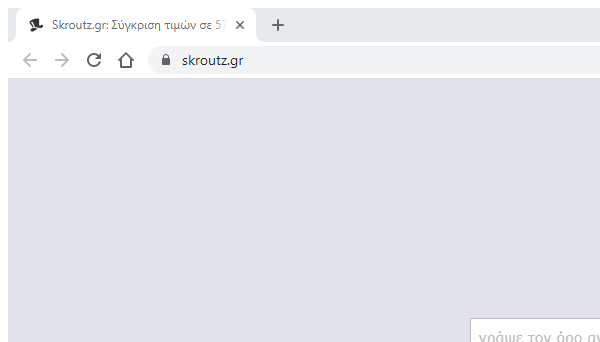
Task: A process to scrape data from a website and store them to CSV file
Workflow: Main

Step 1: Attach Window 'chrome.exe How' in window 'Skroutz.gr: Σύγκριση τιμών σε 5750+ καταστήματα!' (chrome.exe)

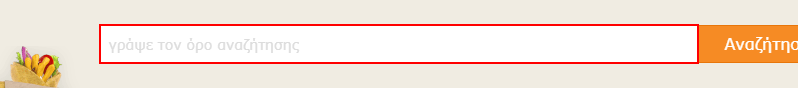
Step 2: type [user_input] into the text box 'search-bar-input'

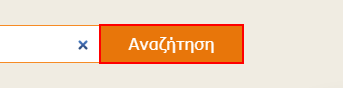
Step 3: click on the button

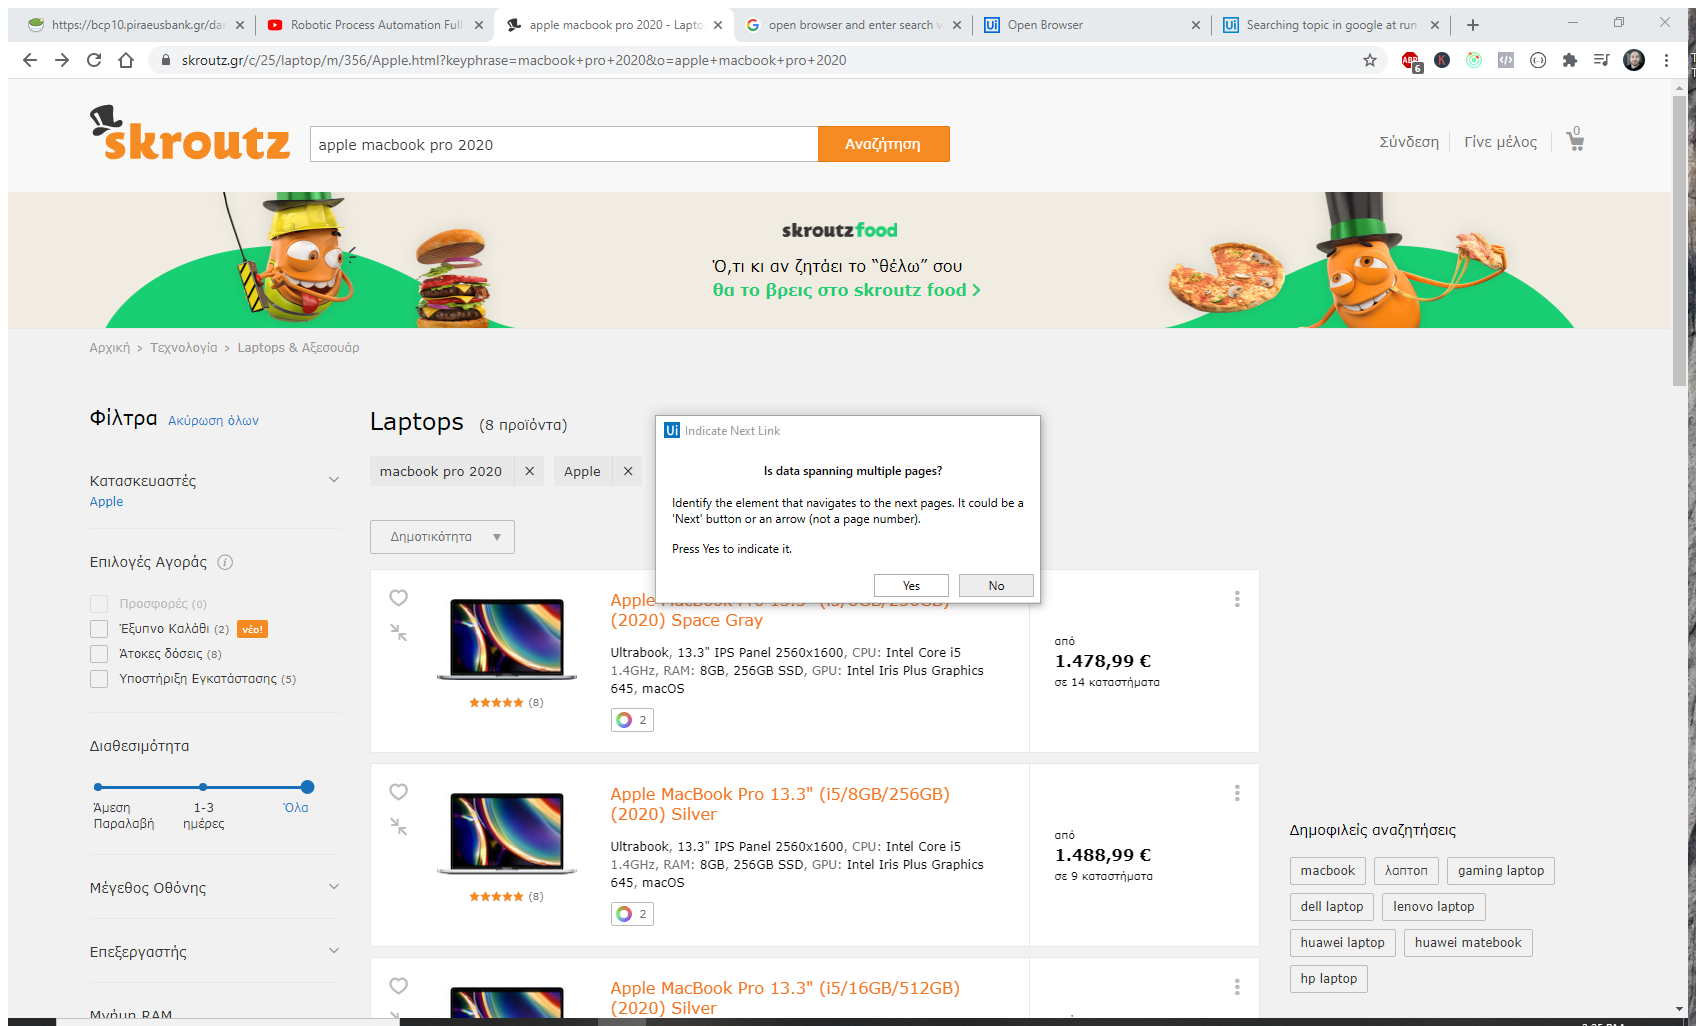
Step 4: Attach Browser 'Applemacb Page'

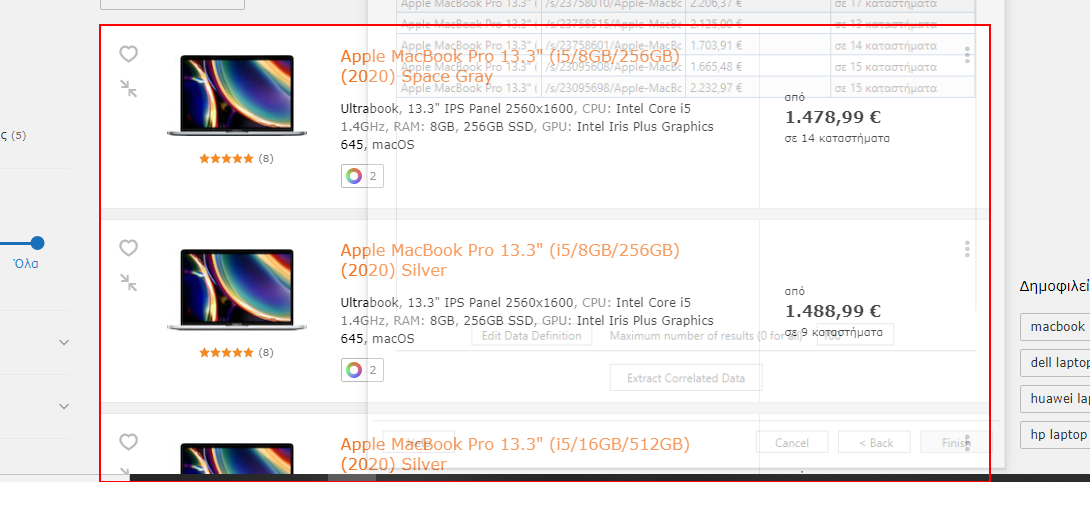
Step 5: get-text from the ol